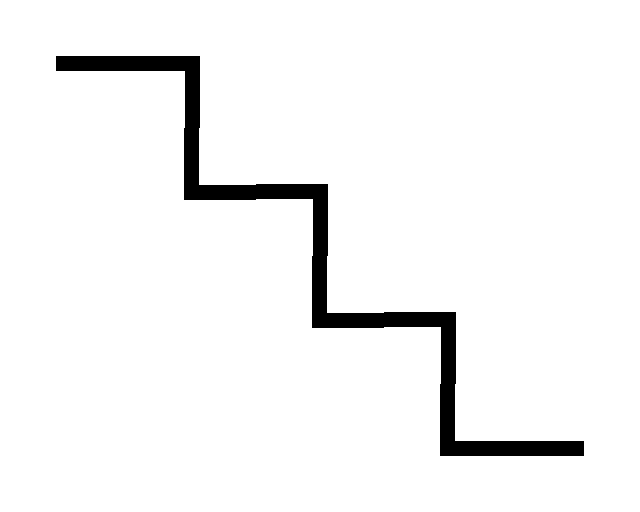

Source data for this figure (header and first rows):
1, 8, -1, -1, -1
-1, 6, 8, -1, -1
-1, -1, 6, 8, -1
-1, -1, -1, 6, 3
